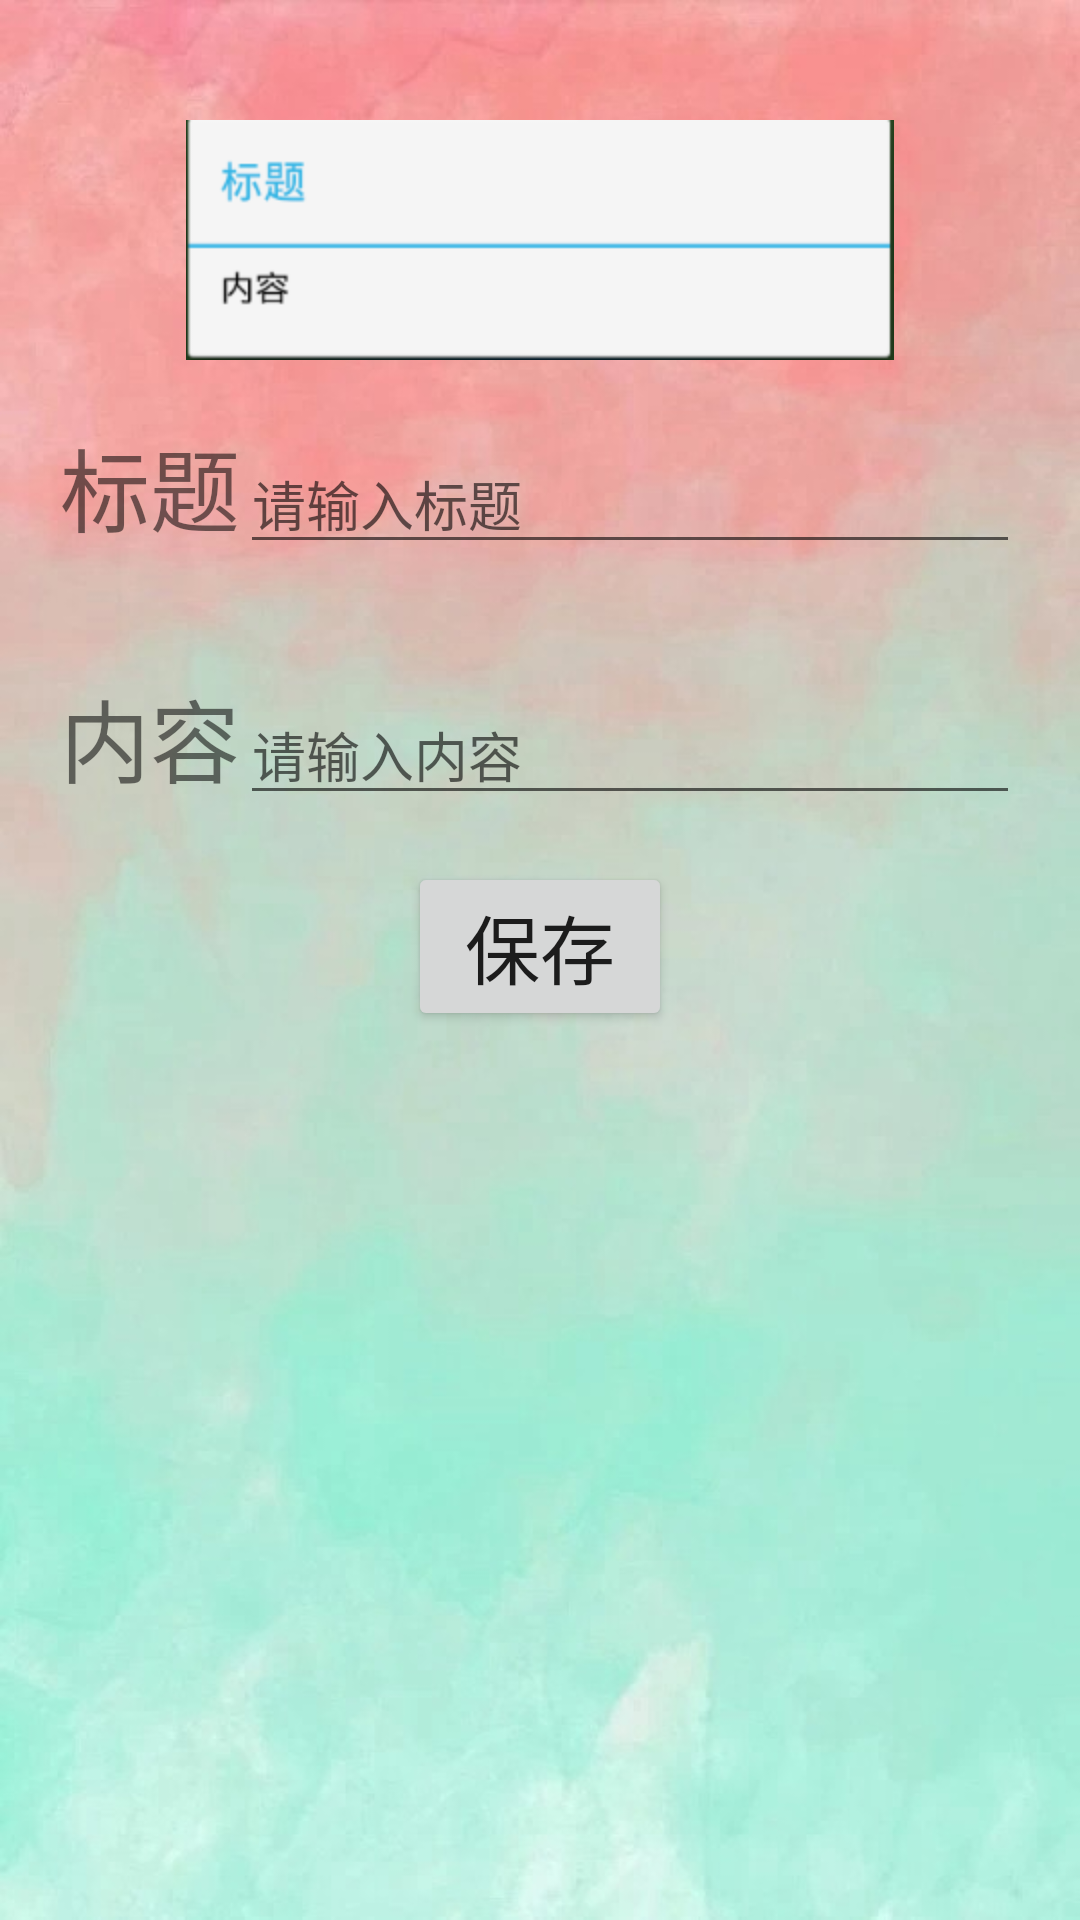

Write the Android layout XML for this screen, with the resource values it uses.
<!-- AndroidManifest.xml: application theme AppTheme -->
<!-- res/layout/a_dialog.xml -->
<?xml version="1.0" encoding="utf-8"?>
<RelativeLayout xmlns:android="http://schemas.android.com/apk/res/android"
    android:orientation="vertical" android:layout_width="match_parent"
    android:layout_height="match_parent"
    android:background="@mipmap/bg_1">
    <ImageView
        android:id="@+id/image_1"
        android:layout_width="wrap_content"
        android:layout_height="wrap_content"
        android:src="@mipmap/d_1"
        android:layout_centerHorizontal="true"
        android:layout_marginTop="40dp"/>
    <LinearLayout
        android:id="@+id/l_1"
        android:layout_width="match_parent"
        android:layout_height="wrap_content"
        android:layout_below="@+id/image_1"
        android:padding="20dp">
    <TextView
        android:id="@+id/text_1_1"
        android:layout_width="wrap_content"
        android:layout_height="wrap_content"
        android:text="标题"
        android:textSize="30dp"
        />
    <EditText
        android:id="@+id/et_1_1"
        android:layout_width="match_parent"
        android:layout_height="wrap_content"
        android:hint="请输入标题"/>
    </LinearLayout>
    <LinearLayout
        android:id="@+id/l_2"
        android:layout_width="match_parent"
        android:layout_height="wrap_content"
        android:layout_below="@+id/l_1"
        android:padding="20dp">
        <TextView
            android:id="@+id/text_1_2"
            android:layout_width="wrap_content"
            android:layout_height="wrap_content"
            android:text="内容"
            android:textSize="30dp"
            />
        <EditText
            android:id="@+id/et_1_2"
            android:layout_width="match_parent"
            android:layout_height="wrap_content"
            android:hint="请输入内容"/>
    </LinearLayout>
    <Button
        android:id="@+id/btn_1_1"
        android:layout_width="wrap_content"
        android:layout_height="wrap_content"
        android:layout_below="@+id/l_2"
        android:layout_centerHorizontal="true"
        android:text="保存"
        android:textSize="25dp"/>

</RelativeLayout>
<!-- resources referenced by this layout -->
<resources>
  <!-- mipmap bg_1: jpeg bitmap (mipmap-hdpi, 45595 bytes) -->
  <!-- mipmap d_1: png bitmap (mipmap-hdpi, 4654 bytes) -->
  <style name="AppTheme" parent="Theme.AppCompat.Light.DarkActionBar">
          
          <item name="colorPrimary">@color/colorPrimary</item>
          <item name="colorPrimaryDark">@color/colorPrimaryDark</item>
          <item name="colorAccent">@color/colorAccent</item>
      </style>
  <color name="colorPrimary">#3F51B5</color>
  <color name="colorPrimaryDark">#303F9F</color>
  <color name="colorAccent">#FF4081</color>
</resources>
